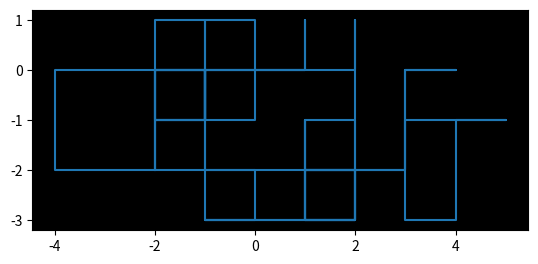

This chart was generated by the following Python code:
import numpy as np
import matplotlib.pyplot as plt
np.random.seed(12)

N_steps = 100
expected_R = np.sqrt(N_steps)

###################################
#     generate one random walk    #
###################################
# a list of 4 directions 0,1,2,3
dirs = np.random.randint(0, 4, N_steps)
# a 2D list of steps, empty for now
steps = np.empty((N_steps,2))
# fill the list of steps according to direction
steps[dirs == 0] = [0,1]  # 0 - right
steps[dirs == 1] = [0,-1] # 1 - left
steps[dirs == 2] = [1,0]  # 2 - up
steps[dirs == 3] = [-1,0] # 3 - down
###################################
# use cumsum to sum up the individual steps to get current position
steps = steps.cumsum(axis=0)
###################################
print('Final position:',steps[-1])



###################################
# draw only a selection of points, max 5000, to save memory
skip = N_steps//5000 + 1
xs = steps[::skip,0]
ys = steps[::skip,1]
plt.plot(xs,ys)
###################################

###################################
# add a circle with expected distance
circle = plt.Circle((0,0), radius=expected_R, color='k')
plt.gcf().gca().add_artist(circle)
# equal axis size
plt.gcf().gca().set_aspect('equal')
###################################

plt.show()